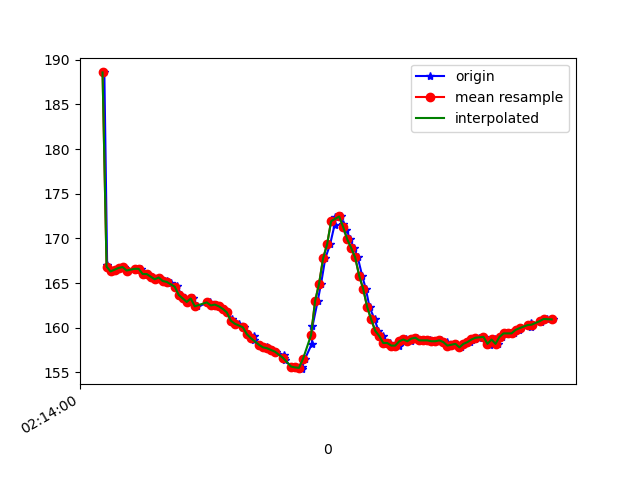

The table this chart was drawn from, first rows:
1617848040889, 543684503695454, 188.57422, -264.45312, -76.66016
1617848040903, 543684522954397, 167, -235.7, -58.98
1617848040908, 543684541969169, 166.7, -235.7, -58.5
1617848040928, 543684560983942, 166.3, -235.5, -58.5
1617848040948, 543684580120799, 166.5, -235.6, -58.3
1617848040966, 543684599166093, 166.7, -236.1, -58.98
1617848040985, 543684618180865, 166.8, -236.3, -58.98
1617848041008, 543684637439808, 166.4, -236.1, -58.5
1617848041051, 543684675683002, 166.6, -236.3, -58.69
1617848041070, 543684694667253, 166.6, -236.1, -58.2
1617848041084, 543684713926195, 166, -235.9, -58.98
1617848041102, 543684732910446, 166, -235.4, -58.5
1617848041121, 543684752047304, 165.7, -236.2, -58.89
1617848041140, 543684771092598, 165.4, -235.9, -58.5
1617848041165, 543684790107370, 165.6, -236.8, -58.89
1617848041187, 543684809183185, 165.2, -236.8, -59.18
1617848041201, 543684828320042, 165.2, -236.7, -58.69
1617848041219, 543684847609506, 165, -236.7, -58.5
1617848041240, 543684866715843, 164.6, -236.8, -58.59
1617848041253, 543684885761136, 164.6, -236.2, -58.89
1617848041273, 543684904806430, 163.7, -236.8, -58.59
1617848041291, 543684923821202, 163.3, -236.7, -58.5
1617848041312, 543684942958060, 162.9, -237.2, -58.3
1617848041332, 543684961972832, 163.3, -237.2, -58.01
1617848041352, 543684981048647, 162.4, -236.9, -58.2
1617848041412, 543685021214683, 162.8, -237.5, -57.62
1617848041415, 543685038978082, 162.9, -236.9, -58.2
1617848041428, 543685058114939, 162.5, -237, -57.52
1617848041444, 543685077099190, 162.6, -237.1, -57.91
1617848041463, 543685096144484, 162.4, -237.7, -58.5
1617848041484, 543685115189777, 162.1, -238.3, -58.69
1617848041503, 543685134265592, 161.7, -239.3, -58.5
1617848041525, 543685153249843, 160.9, -238.9, -58.69
1617848041539, 543685172264616, 160.6, -239.9, -58.89
1617848041559, 543685191279388, 160.4, -240.2, -59.28
1617848041585, 543685210355203, 160.1, -240.7, -59.38
1617848041602, 543685229431018, 159.3, -241.6, -60.06
1617848041633, 543685248506833, 159.1, -242, -60.64
1617848041637, 543685267704733, 158.6, -242.4, -60.06
1617848041666, 543685286811069, 158.1, -242.1, -59.96
1617848041699, 543685306008969, 157.8, -242.7, -59.57
1617848041701, 543685325206869, 157.7, -242.4, -59.57
1617848041724, 543685344496333, 157.5, -242.7, -59.38
1617848041747, 543685364029968, 157.3, -242, -59.77
1617848041784, 543685383349953, 156.9, -241.9, -59.38
1617848041787, 543685402364725, 156.6, -241.5, -58.3
1617848041790, 543685421684711, 156.3, -239.5, -54.88
1617848041822, 543685440699483, 155.7, -236.4, -50.2
1617848041841, 543685460019468, 155.6, -233.2, -43.55
1617848041873, 543685479644667, 155.4, -231.2, -35.94
1617848041876, 543685498567875, 155.7, -229.7, -28.32
1617848041890, 543685517643690, 156.5, -230.6, -20.02
1617848041924, 543685536841590, 158.2, -231.4, -14.16
1617848041927, 543685555886884, 160.2, -232.4, -8.008
1617848041953, 543685575084784, 163, -233.5, -3.223
1617848041970, 543685594221642, 164.9, -234.4, -0.3906
1617848041991, 543685613450063, 167.8, -235.4, 1.172
1617848042015, 543685632709006, 169.3, -235.6, 2.93
1617848042037, 543685652181598, 171.5, -235.7, 2.246
1617848042039, 543685671348976, 172.4, -235.5, 2.246
1617848042068, 543685690577398, 172.5, -235.1, 3.223
... 55 more rows
